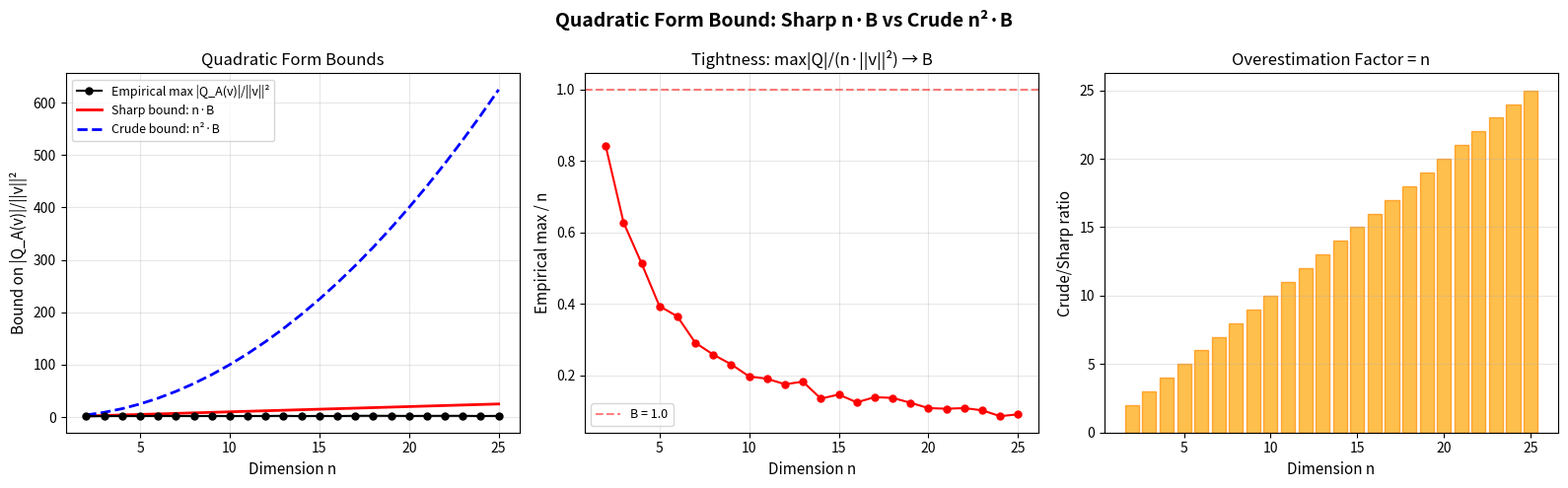

Reproduce this figure in Python.
#!/usr/bin/env python3
"""
Visualization: Quadratic Form Bound Comparison

Visualizes the sharp vs crude quadratic form bound for entrywise-bounded
matrices. Shows how the Cauchy-Schwarz improvement reduces the bound
from n²·B to n·B, with concrete examples for various dimensions.
"""

import numpy as np
from numpy.linalg import eigvalsh
import matplotlib
matplotlib.use('Agg')
import matplotlib.pyplot as plt


def quad_form(A, v):
    """Compute v^T A v."""
    return v @ A @ v


def max_quad_form_ratio(n, B=1.0, n_samples=10000):
    """
    Empirically find max |Q_A(v)| / ||v||^2 over random A with |A_ij| ≤ B
    and random unit vectors v.
    """
    max_ratio = 0
    for _ in range(n_samples):
        A = np.random.uniform(-B, B, (n, n))
        A = (A + A.T) / 2  # symmetrize
        v = np.random.randn(n)
        v = v / np.linalg.norm(v)
        ratio = abs(quad_form(A, v))
        max_ratio = max(max_ratio, ratio)
    return max_ratio


np.random.seed(42)

ns = list(range(2, 26))
B = 1.0

empirical_max = []
for n in ns:
    empirical_max.append(max_quad_form_ratio(n, B, 5000))

ns_arr = np.array(ns, dtype=float)
emp_arr = np.array(empirical_max)

fig, axes = plt.subplots(1, 3, figsize=(16, 5))
fig.suptitle('Quadratic Form Bound: Sharp n·B vs Crude n²·B', fontsize=14, fontweight='bold')

# Plot 1: Bounds comparison
ax = axes[0]
ax.plot(ns, emp_arr, 'ko-', markersize=5, label='Empirical max |Q_A(v)|/||v||²', zorder=3)
ax.plot(ns, [n * B for n in ns], 'r-', linewidth=2, label='Sharp bound: n·B')
ax.plot(ns, [n**2 * B for n in ns], 'b--', linewidth=2, label='Crude bound: n²·B')
ax.set_xlabel('Dimension n', fontsize=11)
ax.set_ylabel('Bound on |Q_A(v)|/||v||²', fontsize=11)
ax.set_title('Quadratic Form Bounds', fontsize=12)
ax.legend(fontsize=9)
ax.grid(True, alpha=0.3)

# Plot 2: Tightness of sharp bound
ax = axes[1]
tightness = emp_arr / ns_arr
ax.plot(ns, tightness, 'ro-', markersize=5)
ax.axhline(y=B, color='r', linestyle='--', alpha=0.5, label=f'B = {B}')
ax.set_xlabel('Dimension n', fontsize=11)
ax.set_ylabel('Empirical max / n', fontsize=11)
ax.set_title('Tightness: max|Q|/(n·||v||²) → B', fontsize=12)
ax.legend(fontsize=9)
ax.grid(True, alpha=0.3)

# Plot 3: Gap between bounds
ax = axes[2]
gap_ratio = np.array([n**2 for n in ns]) / np.array(ns)
ax.bar(ns, gap_ratio, color='orange', alpha=0.7, edgecolor='darkorange')
ax.set_xlabel('Dimension n', fontsize=11)
ax.set_ylabel('Crude/Sharp ratio', fontsize=11)
ax.set_title('Overestimation Factor = n', fontsize=12)
ax.grid(True, alpha=0.3, axis='y')

plt.tight_layout()
plt.savefig('viz_quadform.png', dpi=150, bbox_inches='tight')
print("Saved viz_quadform.png")
